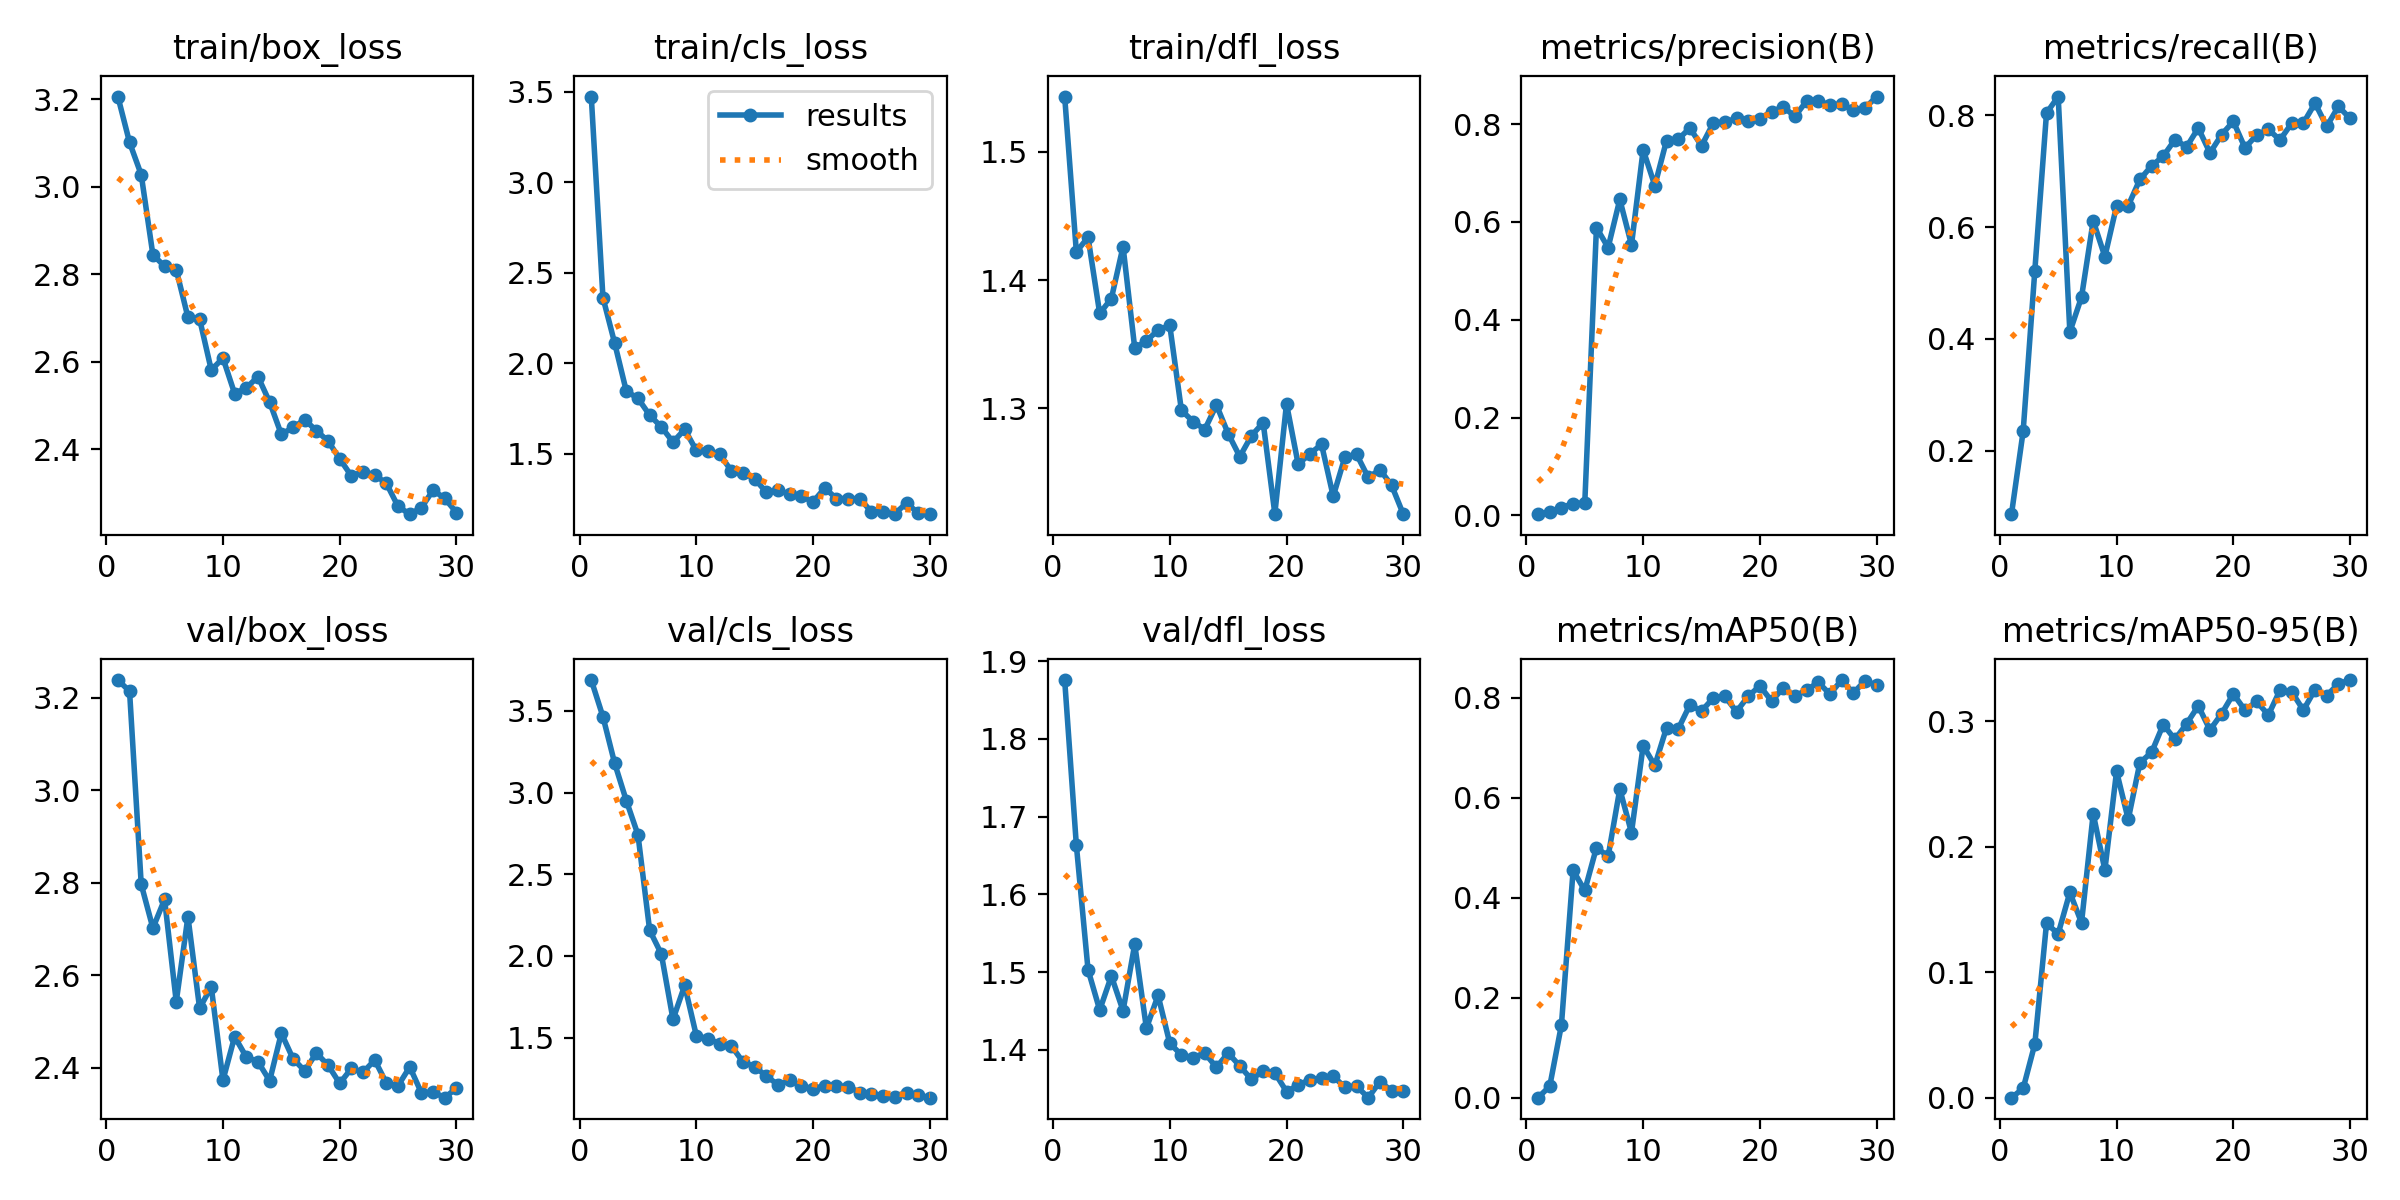

Data behind this chart, as committed beside it:
epoch, time, train/box_loss, train/cls_loss, train/dfl_loss, metrics/precision(B), metrics/recall(B), metrics/mAP50(B), metrics/mAP50-95(B), val/box_loss, val/cls_loss, val/dfl_loss, lr/pg0, lr/pg1, lr/pg2
1, 10.62, 3.207, 3.474, 1.543, 0.00261, 0.08605, 0.00024, 5e-05, 3.238, 3.689, 1.876, 0.0006275, 0.0006275, 0.0006275
2, 18.33, 3.102, 2.362, 1.422, 0.00712, 0.2344, 0.02316, 0.00739, 3.214, 3.464, 1.663, 0.001257, 0.001257, 0.001257
3, 25.18, 3.028, 2.112, 1.433, 0.01586, 0.5223, 0.1457, 0.04282, 2.796, 3.18, 1.503, 0.001847, 0.001847, 0.001847
4, 31.86, 2.845, 1.846, 1.374, 0.02441, 0.8042, 0.4548, 0.1389, 2.702, 2.951, 1.451, 0.001826, 0.001826, 0.001826
5, 38.49, 2.819, 1.806, 1.386, 0.02532, 0.8338, 0.4148, 0.1307, 2.764, 2.741, 1.495, 0.001768, 0.001768, 0.001768
6, 44.99, 2.811, 1.713, 1.426, 0.5884, 0.4125, 0.5006, 0.1637, 2.543, 2.157, 1.45, 0.001709, 0.001709, 0.001709
7, 51.45, 2.702, 1.648, 1.347, 0.5475, 0.4748, 0.4831, 0.1395, 2.726, 2.012, 1.536, 0.001651, 0.001651, 0.001651
8, 57.85, 2.698, 1.564, 1.353, 0.6458, 0.6114, 0.6176, 0.2264, 2.529, 1.611, 1.428, 0.001593, 0.001593, 0.001593
9, 64.37, 2.581, 1.634, 1.361, 0.5531, 0.5471, 0.5307, 0.1815, 2.575, 1.819, 1.47, 0.001535, 0.001535, 0.001535
10, 70.81, 2.609, 1.518, 1.365, 0.7474, 0.638, 0.7044, 0.2601, 2.373, 1.511, 1.409, 0.001477, 0.001477, 0.001477
11, 77.21, 2.527, 1.517, 1.298, 0.6742, 0.6385, 0.6649, 0.2218, 2.467, 1.493, 1.393, 0.001419, 0.001419, 0.001419
12, 83.52, 2.54, 1.497, 1.29, 0.7661, 0.6855, 0.7402, 0.2671, 2.423, 1.462, 1.39, 0.001361, 0.001361, 0.001361
13, 90.07, 2.566, 1.405, 1.284, 0.7686, 0.7097, 0.7378, 0.2752, 2.413, 1.449, 1.396, 0.001303, 0.001303, 0.001303
14, 96.67, 2.508, 1.395, 1.303, 0.7919, 0.727, 0.786, 0.2975, 2.372, 1.349, 1.378, 0.001244, 0.001244, 0.001244
15, 102.9, 2.434, 1.36, 1.28, 0.7553, 0.7567, 0.7739, 0.2856, 2.475, 1.322, 1.396, 0.001186, 0.001186, 0.001186
16, 109.3, 2.45, 1.286, 1.262, 0.8017, 0.7437, 0.7996, 0.298, 2.42, 1.263, 1.379, 0.001128, 0.001128, 0.001128
17, 115.8, 2.468, 1.299, 1.279, 0.804, 0.7774, 0.803, 0.3123, 2.394, 1.211, 1.362, 0.00107, 0.00107, 0.00107
18, 122.1, 2.443, 1.275, 1.289, 0.8116, 0.7329, 0.7726, 0.2931, 2.432, 1.238, 1.373, 0.001012, 0.001012, 0.001012
19, 128.4, 2.419, 1.264, 1.218, 0.807, 0.7656, 0.8036, 0.3061, 2.406, 1.204, 1.371, 0.0009538, 0.0009538, 0.0009538
20, 134.8, 2.378, 1.234, 1.304, 0.8112, 0.7893, 0.824, 0.3218, 2.366, 1.187, 1.346, 0.0008957, 0.0008957, 0.0008957
21, 157.3, 2.339, 1.31, 1.256, 0.8251, 0.7419, 0.7937, 0.3089, 2.399, 1.205, 1.354, 0.0008376, 0.0008376, 0.0008376
22, 163.9, 2.349, 1.252, 1.265, 0.8348, 0.765, 0.82, 0.3159, 2.39, 1.202, 1.362, 0.0007795, 0.0007795, 0.0007795
23, 170.1, 2.342, 1.251, 1.272, 0.8157, 0.7748, 0.8035, 0.305, 2.417, 1.2, 1.363, 0.0007214, 0.0007214, 0.0007214
24, 176.4, 2.322, 1.251, 1.232, 0.8471, 0.7562, 0.816, 0.3249, 2.367, 1.163, 1.366, 0.0006632, 0.0006632, 0.0006632
25, 182.8, 2.269, 1.179, 1.262, 0.8466, 0.786, 0.8312, 0.3235, 2.361, 1.156, 1.352, 0.0006051, 0.0006051, 0.0006051
26, 189.3, 2.252, 1.177, 1.264, 0.8394, 0.7863, 0.8076, 0.3089, 2.402, 1.144, 1.353, 0.000547, 0.000547, 0.000547
27, 195.8, 2.267, 1.168, 1.246, 0.8404, 0.822, 0.8358, 0.3253, 2.346, 1.139, 1.339, 0.0004889, 0.0004889, 0.0004889
28, 202.1, 2.307, 1.227, 1.252, 0.8293, 0.7804, 0.81, 0.3205, 2.348, 1.162, 1.359, 0.0004307, 0.0004307, 0.0004307
29, 208.4, 2.288, 1.172, 1.24, 0.8325, 0.816, 0.8341, 0.33, 2.335, 1.148, 1.347, 0.0003726, 0.0003726, 0.0003726
30, 214.7, 2.256, 1.165, 1.218, 0.8562, 0.7948, 0.8255, 0.3329, 2.356, 1.132, 1.347, 0.0003145, 0.0003145, 0.0003145
